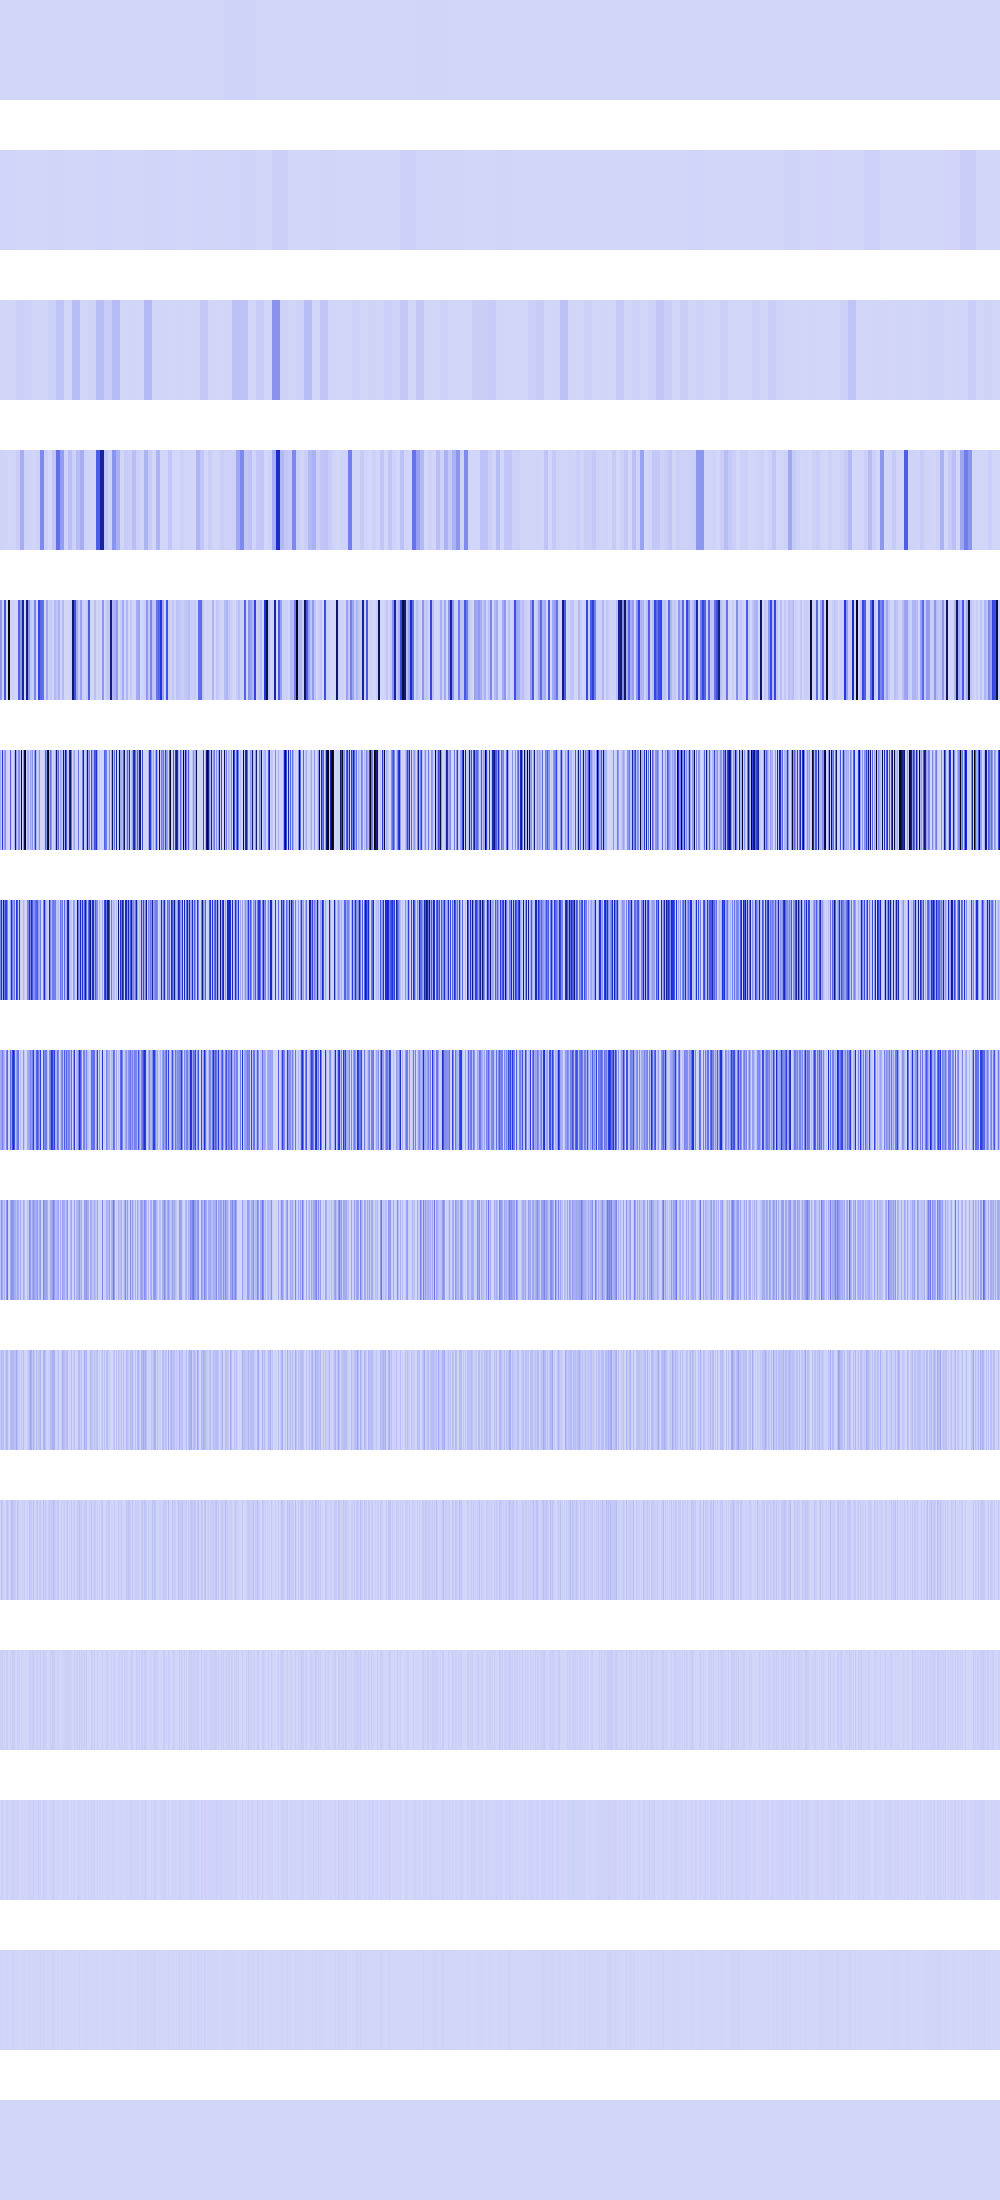

The data file committed next to this chart (first rows):
2704, 2704, 2704, 2704, 2704, 2704, 2704, 2704, 2704, 2704, 2704, 2704, 2704, 2704, 2704, 2704, 2704, 2704, 2704, 2704, 2704, 2704, 2704, 2704
6594570, 6594570, 6594570, 6594570, 6594570, 6594570, 6594570, 6594570, 6594570, 6594570, 6594570, 6594570, 6594570, 6594570, 6594570, 6594570, 921600, 921600, 921600, 921600, 921600, 921600, 921600, 921600
4804832, 4804832, 4804832, 4804832, 4804832, 4804832, 4804832, 4804832, 2073600, 2073600, 2073600, 2073600, 2073600, 2073600, 2073600, 2073600, 16908352, 16908352, 16908352, 16908352, 16908352, 16908352, 16908352, 16908352
8667136, 8667136, 8667136, 8667136, 6071296, 6071296, 6071296, 6071296, 921600, 921600, 921600, 921600, 3936256, 3936256, 3936256, 3936256, 19784548, 19784548, 19784548, 19784548, 116984112, 116984112, 116984112, 116984112
187580416, 187580416, 8667136, 8667136, 381027040, 381027040, 3686400, 3686400, 1044578624, 1044578624, 3444736, 3444736, 15745024, 15745024, 0, 0, 0, 0, 342098720, 342098720, 182355424, 182355424, 652083648, 652083648
115605504, 23658496, 462422016, 47775744, 138674176, 216678400, 0, 14745600, 802816, 0, 349241344, 33177600, 7929856, 0, 110166016, 750321664, 154157056, 42614784, 187580416, 220463104, 16777216, 967446976, 589824, 187580416
231211008, 484966400, 107216896, 697434112, 277348352, 433356800, 435748864, 249364480, 1605632, 0, 154796032, 519602176, 257228800, 144506880, 285474816, 1179648, 483426304, 365068288, 44859392, 440926208, 33554432, 5537792, 1179648, 92045312
126877696, 158466048, 234356736, 153354240, 84934656, 11075584, 251265024, 322043904, 3211264, 0, 297009152, 158662656, 417464320, 542507008, 385744896, 58982400, 161546240, 275054592, 285802496, 9437184, 67108864, 11075584, 2359296, 198770688
52428800, 192675840, 133169152, 38273024, 102760448, 22151168, 179044352, 286523392, 6422528, 0, 124256256, 199884800, 185860096, 179044352, 122421248, 117964800, 71434240, 139591680, 118620160, 18874368, 134217728, 22151168, 4718592, 129105920
37748736, 83361792, 65011712, 76546048, 4194304, 44302336, 89653248, 86507520, 12845056, 0, 80740352, 81002496, 86507520, 89653248, 60293120, 68157440, 126091264, 77856768, 19136512, 37748736, 0, 44302336, 9437184, 73662464
8388608, 66060288, 29360128, 18874368, 8388608, 4718592, 45088768, 55574528, 25690112, 0, 27262976, 61341696, 55574528, 45088768, 36700160, 35651584, 524288, 55050240, 38273024, 8388608, 0, 4718592, 18874368, 13107200
16777216, 14680064, 25165824, 4194304, 16777216, 9437184, 23068672, 27262976, 1048576, 0, 20971520, 5242880, 27262976, 23068672, 23068672, 4194304, 1048576, 26214400, 9437184, 16777216, 0, 9437184, 4194304, 9437184
0, 12582912, 16777216, 8388608, 0, 2097152, 12582912, 20971520, 2097152, 0, 8388608, 10485760, 20971520, 12582912, 12582912, 8388608, 2097152, 18874368, 2097152, 0, 0, 2097152, 8388608, 2097152
0, 8388608, 0, 0, 0, 4194304, 8388608, 8388608, 4194304, 0, 0, 4194304, 8388608, 8388608, 8388608, 0, 4194304, 4194304, 4194304, 0, 0, 4194304, 0, 4194304
0, 0, 0, 0, 0, 0, 0, 0, 0, 0, 0, 0, 0, 0, 0, 0, 0, 0, 0, 0, 0, 0, 0, 0
